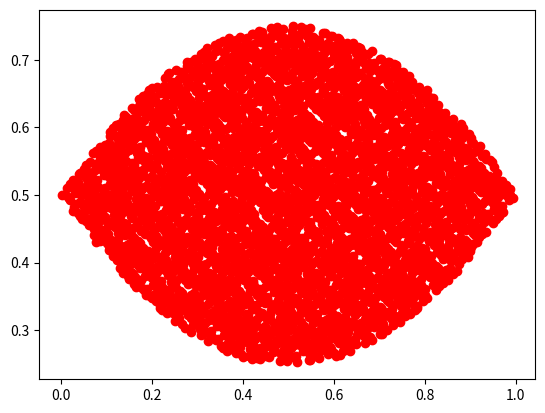

Generate this figure with matplotlib:
import math
import numpy as np
from matplotlib import pyplot as plt

def halton(p, n):
    b=np.zeros(math.ceil(math.log(n)/math.log(p)))
    u=[]
    for j in range(0,n):
        i=0
        b[0]+=1
        while b[i]>(p-1+(10**(-8))):
            b[i]=0
            i+=1
            b[i]+=1
        u.append(0)
        for k in range(0, len(b)):
            u[j]+=b[k]*math.pow(p, -(k+1))
    return u

def MontoCarlo1(u):
    sumY=0.0
    for i in range(0, len(u)):
        t = u[i]
        ft1=P1(t)
        ft2=P2(t)
        sumY+=(ft2-ft1)
    print('(b): montoCarlo1: %.8f, n=%d'%(sumY/len(u), math.ceil(math.log10(len(ux)))))
    return

def MontoCarlo2(ux, uy):
    x=[]
    y=[]
    cnt=0
    for i in range(0, len(ux)):
        xi = ux[i]
        yi = uy[i]
        if P2(xi)>=yi and P1(xi)<=yi:
            x.append(xi)
            y.append(yi)
            cnt+=1
    n=math.ceil(math.log10(len(ux)))
    print('(c): montoCarlo2: %.8f, n=%d'%(cnt/len(ux), n))
    if n==4:
        plt.figure()
        plt.plot(x,y,'ro')
        plt.show()
    return

def P1(x):
    return x*x-x+0.5

def P2(x):
    return -(x*x)+x+0.5

if __name__ == "__main__":
    for k in range(2, 6):
        ux = halton(2, 10**k)
        uy = halton(3, 10**k)
        MontoCarlo1(ux)
        MontoCarlo2(ux, uy)
